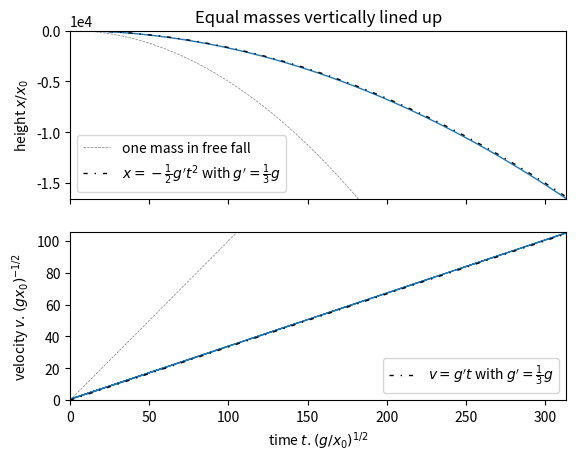

The matplotlib source for this figure:
"""This program enables one to visualise a system of falling blocks that inelastically collide. It
becomes clear upon reading the document 'exercise Falling Dominoes'."""
# ---------------------------------- ---------- -------------------------------- --------- --------- ---------
import numpy as np
import matplotlib.pyplot as plt

# define constants and initial conditions:
g = 9.81
x_spacing = 1
x = 0
x_initial = 0
v = 0
increasingMass = False  # if True: masses will increase as described in the solutions
tijdsduur = 100  # time to be plotted
tijdstap = 0.0001  # timestep for calculation
aantal_stappen = int(tijdsduur / tijdstap)  # amount of timesteps in total

tijd = np.linspace(0, tijdsduur, aantal_stappen)  # 1D array of timesteps
inform = np.zeros((2, aantal_stappen))  # array where information (position, velocity, ...) will be stored
t_prev, i = 0, 1

# actual calculation for the free fall + inelastic collision
for pos, t in enumerate(tijd):
    v += g * (t - t_prev)  # free fall velocity
    dx = v * (t - t_prev)
    x = x - dx  # free fall position
    if x < x_initial - i * x_spacing:  # if the block encounters the next mass to collide with
        v = i / (i + 1) * v if not increasingMass else 1 / 2 * v  # change in velocity upon collision
        i += 1  # parameter to look for next collision
    inform[0][pos] = x / x_spacing  # rescale x, store in first row of inform
    inform[1][pos] = v / np.sqrt(g * x_spacing)  # rescale v, store in second row of inform
    t_prev = t

tijd = tijd * np.sqrt(g / x_spacing)  # rescale time

# create figures
fig, axes = plt.subplots(2, sharex='col')
axes[0].plot(tijd, inform[0], linewidth=1)  # plot x
axes[1].plot(tijd, inform[1], linewidth=1)  # plot v
# set ax-labels and layout of plot
axes[0].set_ylabel(r'height $x/x_0$', ha='center', size='medium')
axes[1].set_xlabel(r'time $t.(g/x_0)^{1/2}$')
axes[1].set_ylabel(r'velocity $v . (gx_0)^{-1/2}$', ha='center', size='medium')
axes[0].set_ylim((inform[0, -1], 2))
axes[1].set_ylim((0, inform[1, -1] + 0.5))
axes[1].set_xlim((0, tijdsduur * np.sqrt(g * x_spacing)))
# add one mass in free fall to the figure
axes[0].plot(tijd, - tijd ** 2 / 2, linewidth=0.5, linestyle='--', c='grey', label="one mass in free fall")
axes[1].plot(tijd, tijd, linewidth=0.5, linestyle='--', c='grey')

# case-specific graphs
if increasingMass:
    axes[0].plot(tijd, [- (np.sqrt(2 / 3 + 2) + np.sqrt(2 / 3)) / 2 * t + 0.87 for t in tijd], c='grey', linewidth=1.5,
                 linestyle='--', label="linear motion with $v = (v_{high} + v_{low}) / 2$")
    axes[1].plot(tijd[1000:], [np.sqrt(2 / 3 + 2) for _ in tijd[1000:]], c='orange', linewidth=0.5, linestyle='--',
                 label=r'$v_{high} = \sqrt{8/3}$')
    axes[1].plot(tijd[1000:], [np.sqrt(2 / 3) for _ in tijd[1000:]], c='red', linewidth=0.5, linestyle='--',
                 label=r'$v_{low} = \sqrt{2/3}$')
    axes[1].plot(tijd[400:], [(np.sqrt(2 / 3 + 2) + np.sqrt(2 / 3)) / 2 for _ in tijd[400:]], c='grey', linewidth=1.5,
                 linestyle='--')
    axes[0].set_title("Increasing masses vertically lined up")
    axes[1].legend(loc='lower right')
    axes[0].legend()
else:
    axes[0].set_title(r"Equal masses vertically lined up")
    axes[1].plot(tijd, [1 / 3 * t for t in tijd], c='black', linewidth=1,
                 linestyle=(0, (3, 5, 1, 5)), label=r"$v=g' t$ with $g' = \frac{1}{3}g$")
    axes[0].plot(tijd, -(1 / 6) * tijd ** 2, c='black', linewidth=1,
                 linestyle=(0, (3, 5, 1, 5)), label=r"$x=-\frac{1}{2}g' t^2$ with $g' = \frac{1}{3}g$")
    axes[0].legend()
    axes[0].ticklabel_format(axis='y', style='sci', scilimits=(0, 0))
    axes[1].legend()
plt.show()
